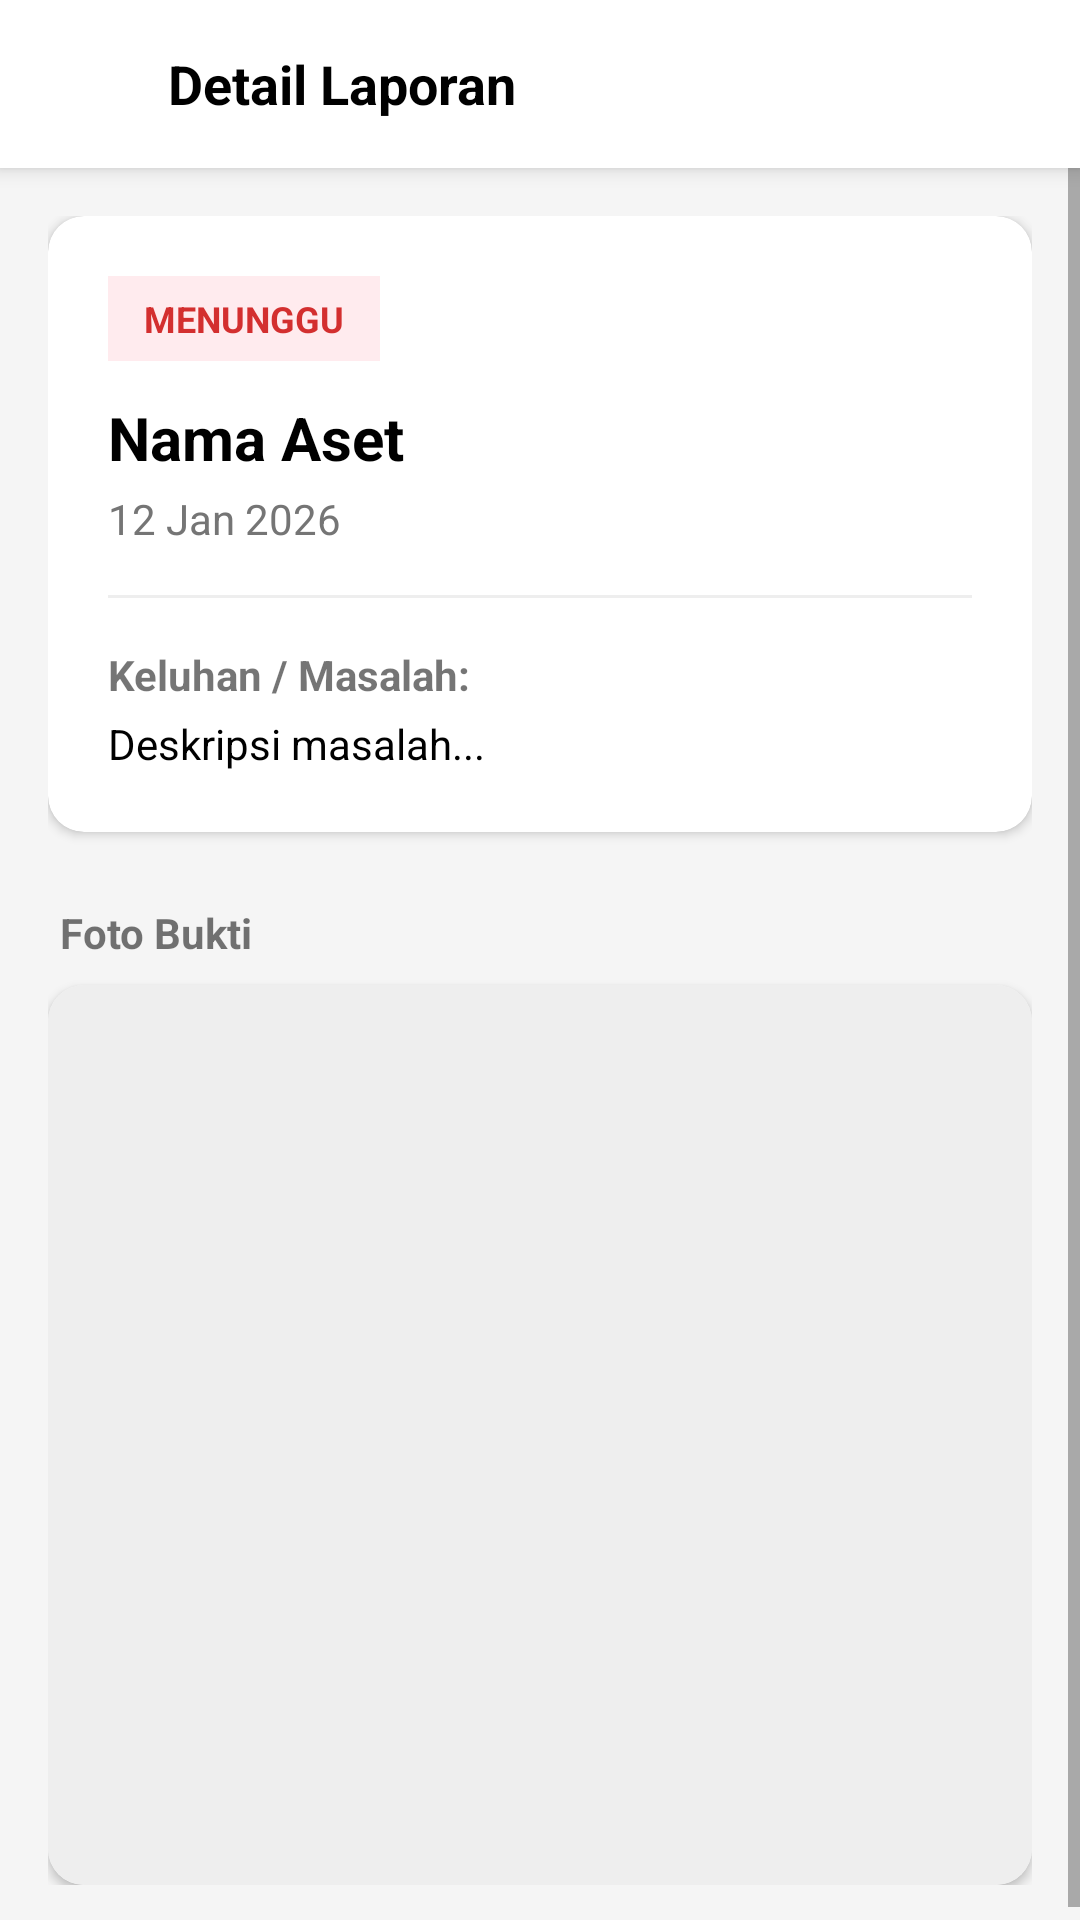

Android layout source for this screen:
<!-- AndroidManifest.xml: application theme Theme.Inventory_App -->
<!-- res/layout/activity_history_detail.xml -->
<?xml version="1.0" encoding="utf-8"?>
<LinearLayout xmlns:android="http://schemas.android.com/apk/res/android"
    xmlns:app="http://schemas.android.com/apk/res-auto"
    android:layout_width="match_parent"
    android:layout_height="match_parent"
    android:orientation="vertical"
    android:background="#F5F5F5">

    <LinearLayout
        android:layout_width="match_parent"
        android:layout_height="?attr/actionBarSize"
        android:background="@android:color/white"
        android:elevation="4dp"
        android:gravity="center_vertical"
        android:paddingHorizontal="16dp">

        <ImageView
            android:id="@+id/btnBackDetail"
            android:layout_width="24dp"
            android:layout_height="24dp"
            android:src="@drawable/ic_launcher_foreground"
            app:tint="@android:color/black"
            android:clickable="true"
            android:focusable="true"
            android:background="?attr/selectableItemBackgroundBorderless"/>

        <TextView
            android:layout_width="wrap_content"
            android:layout_height="wrap_content"
            android:text="Detail Laporan"
            android:textSize="18sp"
            android:textStyle="bold"
            android:textColor="@android:color/black"
            android:layout_marginStart="16dp"/>
    </LinearLayout>

    <ScrollView
        android:layout_width="match_parent"
        android:layout_height="match_parent">

        <LinearLayout
            android:layout_width="match_parent"
            android:layout_height="wrap_content"
            android:orientation="vertical"
            android:padding="16dp">

            <androidx.cardview.widget.CardView
                android:layout_width="match_parent"
                android:layout_height="wrap_content"
                app:cardCornerRadius="12dp"
                app:cardElevation="2dp">

                <LinearLayout
                    android:layout_width="match_parent"
                    android:layout_height="wrap_content"
                    android:orientation="vertical"
                    android:padding="20dp">

                    <TextView
                        android:id="@+id/tvStatusTiket"
                        android:layout_width="wrap_content"
                        android:layout_height="wrap_content"
                        android:text="MENUNGGU"
                        android:textSize="12sp"
                        android:textStyle="bold"
                        android:paddingHorizontal="12dp"
                        android:paddingVertical="6dp"
                        android:background="#FFEBEE"
                        android:textColor="#D32F2F"
                        android:layout_marginBottom="12dp"/>

                    <TextView
                        android:id="@+id/tvNamaAset"
                        android:layout_width="match_parent"
                        android:layout_height="wrap_content"
                        android:text="Nama Aset"
                        android:textSize="20sp"
                        android:textStyle="bold"
                        android:textColor="@android:color/black"/>

                    <TextView
                        android:id="@+id/tvTanggal"
                        android:layout_width="wrap_content"
                        android:layout_height="wrap_content"
                        android:text="12 Jan 2026"
                        android:textColor="#757575"
                        android:layout_marginTop="4dp"/>

                    <View
                        android:layout_width="match_parent"
                        android:layout_height="1dp"
                        android:background="#EEEEEE"
                        android:layout_marginVertical="16dp"/>

                    <TextView
                        android:layout_width="wrap_content"
                        android:layout_height="wrap_content"
                        android:text="Keluhan / Masalah:"
                        android:textStyle="bold"
                        android:layout_marginBottom="4dp"/>

                    <TextView
                        android:id="@+id/tvDeskripsi"
                        android:layout_width="match_parent"
                        android:layout_height="wrap_content"
                        android:text="Deskripsi masalah..."
                        android:textColor="@android:color/black"
                        android:lineSpacingExtra="4dp"/>
                </LinearLayout>
            </androidx.cardview.widget.CardView>

            <TextView
                android:layout_width="wrap_content"
                android:layout_height="wrap_content"
                android:text="Foto Bukti"
                android:textStyle="bold"
                android:layout_marginTop="24dp"
                android:layout_marginBottom="8dp"
                android:layout_marginStart="4dp"/>

            <androidx.cardview.widget.CardView
                android:layout_width="match_parent"
                android:layout_height="wrap_content"
                app:cardCornerRadius="12dp"
                app:cardElevation="2dp">

                <ImageView
                    android:id="@+id/imgBuktiFull"
                    android:layout_width="match_parent"
                    android:layout_height="300dp"
                    android:scaleType="fitCenter"
                    android:adjustViewBounds="true"
                    android:background="#EEEEEE"
                    android:src="@drawable/ic_launcher_foreground"/>
            </androidx.cardview.widget.CardView>

        </LinearLayout>
    </ScrollView>
</LinearLayout>
<!-- resources referenced by this layout -->
<resources>
  <style name="Theme.Inventory_App" parent="Theme.MaterialComponents.DayNight.NoActionBar">
          <item name="colorPrimary">@color/purple_500</item>
          <item name="colorPrimaryVariant">@color/purple_700</item>
          <item name="colorOnPrimary">@color/white</item>
          <item name="colorSecondary">@color/teal_200</item>
          <item name="colorSecondaryVariant">@color/teal_700</item>
          <item name="colorOnSecondary">@color/black</item>
          <item name="android:statusBarColor">?attr/colorPrimaryVariant</item>
      </style>
  <!-- not gathered from this repository: default colours our renderer supplied (Android Studio template values) -->
  <color name="purple_500">#FF6200EE</color>
  <color name="purple_700">#FF3700B3</color>
  <color name="teal_200">#FF03DAC5</color>
  <color name="teal_700">#FF018786</color>
  <color name="black">#FF000000</color>
  <color name="white">#FFFFFFFF</color>
</resources>
